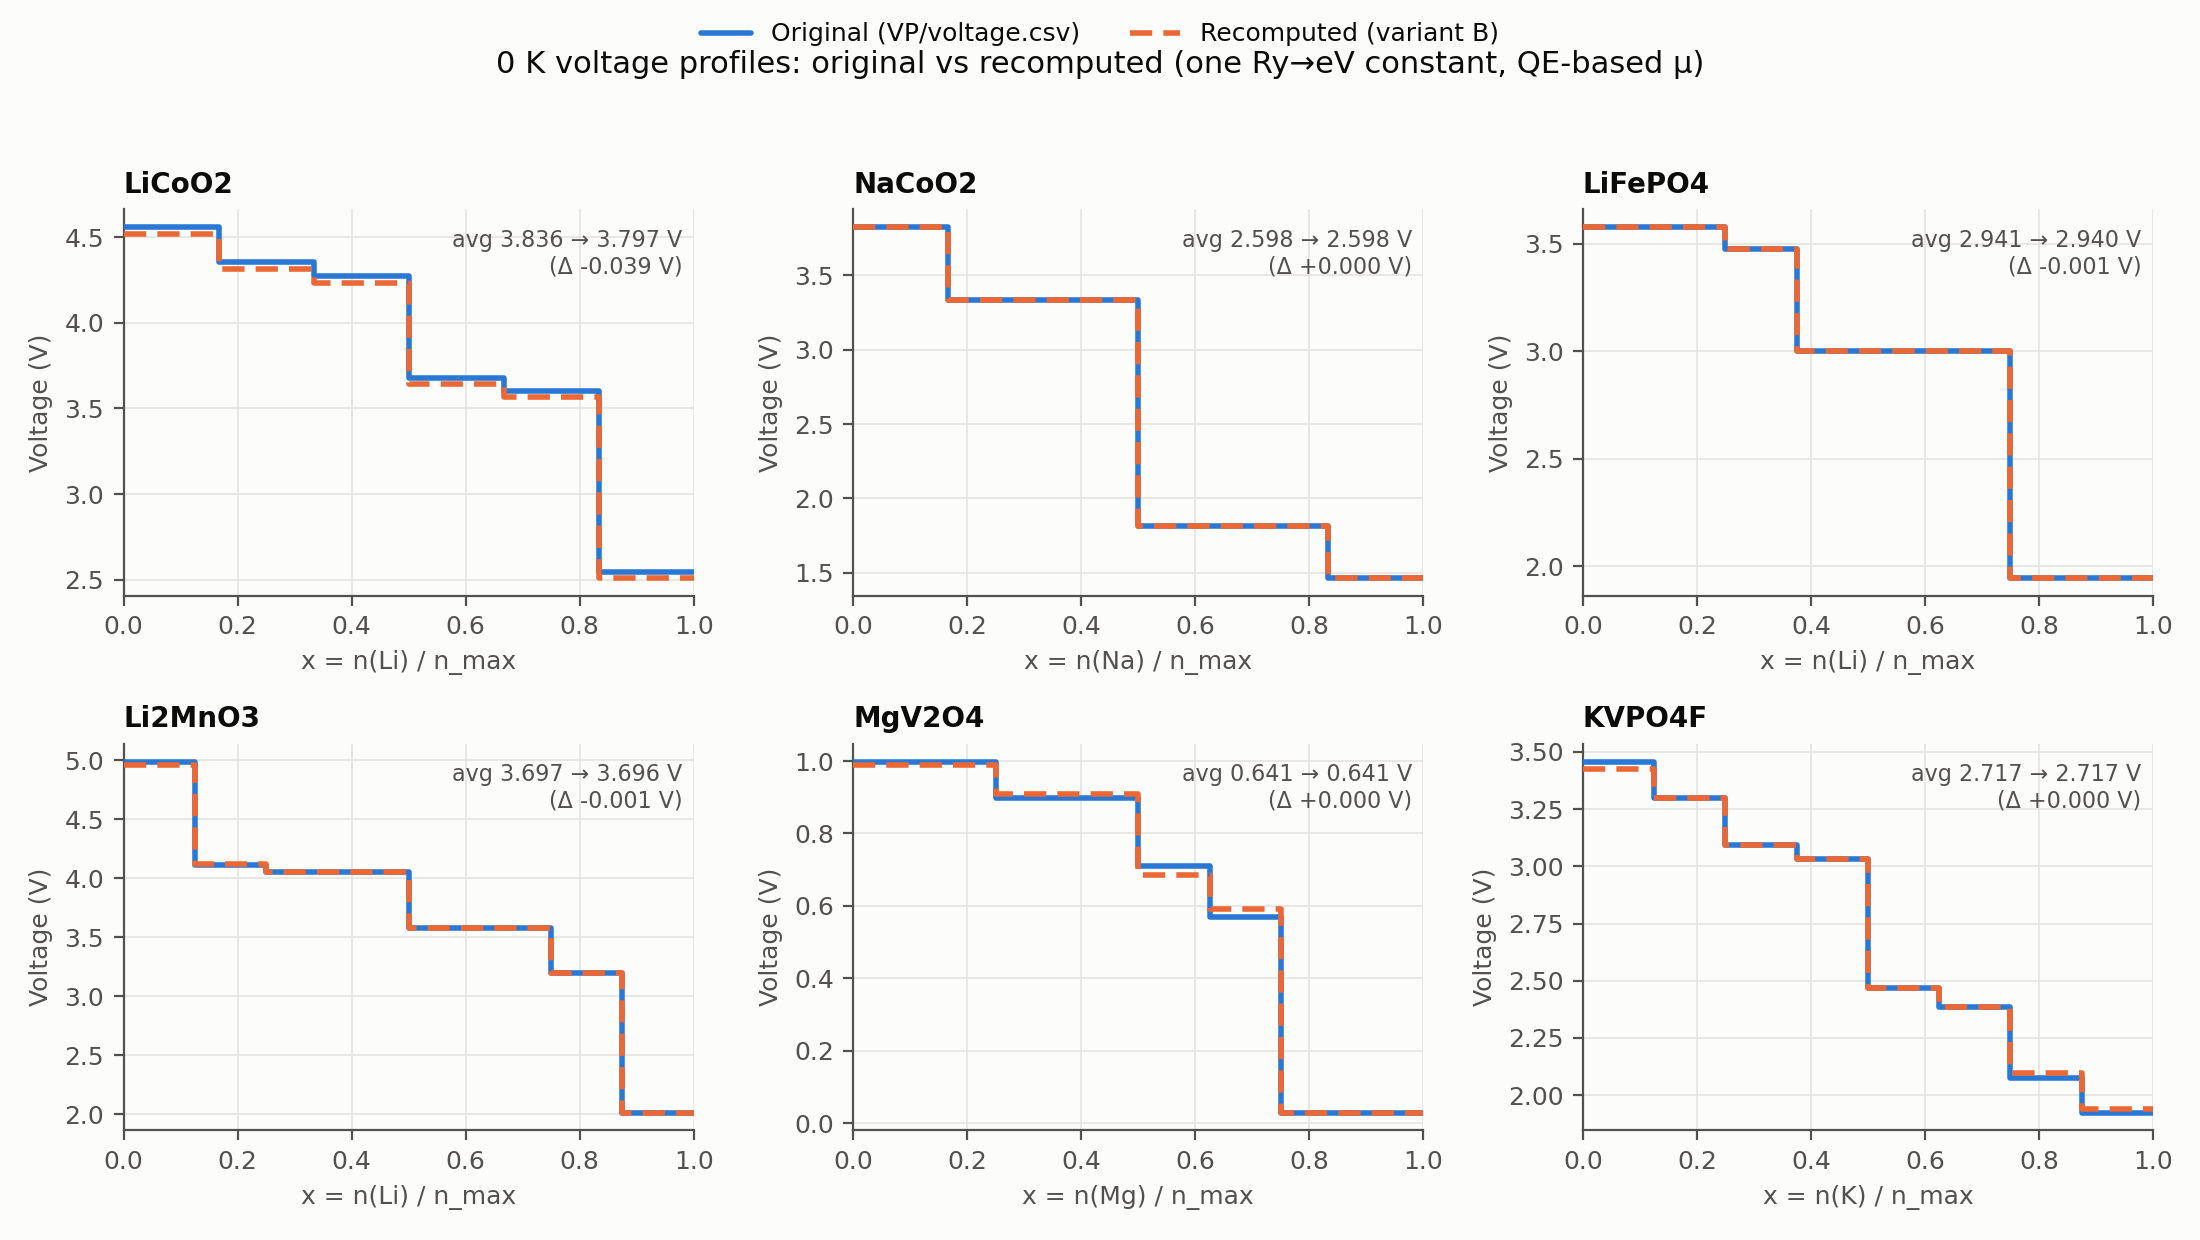

Data behind this chart, as committed beside it:
system, variant, mu_eV, x1, x2, V, avg_V
KVPO4F, original, -773.9, 0.0000, 0.1250, 3.457, 2.717
KVPO4F, original, -773.9, 0.1250, 0.2500, 3.3, 2.717
KVPO4F, original, -773.9, 0.2500, 0.3750, 3.092, 2.717
KVPO4F, original, -773.9, 0.3750, 0.5000, 3.032, 2.717
KVPO4F, original, -773.9, 0.5000, 0.6250, 2.466, 2.717
KVPO4F, original, -773.9, 0.6250, 0.7500, 2.387, 2.717
KVPO4F, original, -773.9, 0.7500, 0.8750, 2.077, 2.717
KVPO4F, original, -773.9, 0.8750, 1, 1.923, 2.717
KVPO4F, A_qe_energies, -773.9, 0.0000, 0.1250, 3.425, 2.717
KVPO4F, A_qe_energies, -773.9, 0.1250, 0.2500, 3.3, 2.717
KVPO4F, A_qe_energies, -773.9, 0.2500, 0.3750, 3.091, 2.717
KVPO4F, A_qe_energies, -773.9, 0.3750, 0.5000, 3.032, 2.717
KVPO4F, A_qe_energies, -773.9, 0.5000, 0.6250, 2.466, 2.717
KVPO4F, A_qe_energies, -773.9, 0.6250, 0.7500, 2.386, 2.717
KVPO4F, A_qe_energies, -773.9, 0.7500, 0.8750, 2.096, 2.717
KVPO4F, A_qe_energies, -773.9, 0.8750, 1, 1.94, 2.717
KVPO4F, B_qe_energies+qe_mu, -773.9, 0.0000, 0.1250, 3.425, 2.717
KVPO4F, B_qe_energies+qe_mu, -773.9, 0.1250, 0.2500, 3.3, 2.717
KVPO4F, B_qe_energies+qe_mu, -773.9, 0.2500, 0.3750, 3.091, 2.717
KVPO4F, B_qe_energies+qe_mu, -773.9, 0.3750, 0.5000, 3.032, 2.717
KVPO4F, B_qe_energies+qe_mu, -773.9, 0.5000, 0.6250, 2.466, 2.717
KVPO4F, B_qe_energies+qe_mu, -773.9, 0.6250, 0.7500, 2.387, 2.717
KVPO4F, B_qe_energies+qe_mu, -773.9, 0.7500, 0.8750, 2.096, 2.717
KVPO4F, B_qe_energies+qe_mu, -773.9, 0.8750, 1, 1.94, 2.717
Li2MnO3, original, -194.4, 0.0000, 0.1250, 4.989, 3.697
Li2MnO3, original, -194.4, 0.1250, 0.2500, 4.11, 3.697
Li2MnO3, original, -194.4, 0.2500, 0.5000, 4.057, 3.697
Li2MnO3, original, -194.4, 0.5000, 0.7500, 3.577, 3.697
Li2MnO3, original, -194.4, 0.7500, 0.8750, 3.198, 3.697
Li2MnO3, original, -194.4, 0.8750, 1, 2.012, 3.697
Li2MnO3, A_qe_energies, -194.4, 0.0000, 0.1250, 4.965, 3.696
Li2MnO3, A_qe_energies, -194.4, 0.1250, 0.2500, 4.125, 3.696
Li2MnO3, A_qe_energies, -194.4, 0.2500, 0.5000, 4.058, 3.696
Li2MnO3, A_qe_energies, -194.4, 0.5000, 0.7500, 3.577, 3.696
Li2MnO3, A_qe_energies, -194.4, 0.7500, 0.8750, 3.198, 3.696
Li2MnO3, A_qe_energies, -194.4, 0.8750, 1, 2.012, 3.696
Li2MnO3, B_qe_energies+qe_mu, -194.4, 0.0000, 0.1250, 4.965, 3.696
Li2MnO3, B_qe_energies+qe_mu, -194.4, 0.1250, 0.2500, 4.125, 3.696
Li2MnO3, B_qe_energies+qe_mu, -194.4, 0.2500, 0.5000, 4.058, 3.696
Li2MnO3, B_qe_energies+qe_mu, -194.4, 0.5000, 0.7500, 3.577, 3.696
Li2MnO3, B_qe_energies+qe_mu, -194.4, 0.7500, 0.8750, 3.198, 3.696
Li2MnO3, B_qe_energies+qe_mu, -194.4, 0.8750, 1, 2.012, 3.696
LiCoO2, original, -194.3, 0.0000, 0.1667, 4.559, 3.836
LiCoO2, original, -194.3, 0.1667, 0.3333, 4.355, 3.836
LiCoO2, original, -194.3, 0.3333, 0.5000, 4.273, 3.836
LiCoO2, original, -194.3, 0.5000, 0.6667, 3.679, 3.836
LiCoO2, original, -194.3, 0.6667, 0.8333, 3.603, 3.836
LiCoO2, original, -194.3, 0.8333, 1, 2.548, 3.836
LiCoO2, A_qe_energies, -194.3, 0.0000, 0.1667, 4.559, 3.836
LiCoO2, A_qe_energies, -194.3, 0.1667, 0.3333, 4.355, 3.836
LiCoO2, A_qe_energies, -194.3, 0.3333, 0.5000, 4.273, 3.836
LiCoO2, A_qe_energies, -194.3, 0.5000, 0.6667, 3.679, 3.836
LiCoO2, A_qe_energies, -194.3, 0.6667, 0.8333, 3.603, 3.836
LiCoO2, A_qe_energies, -194.3, 0.8333, 1, 2.548, 3.836
LiCoO2, B_qe_energies+qe_mu, -194.4, 0.0000, 0.1667, 4.519, 3.797
LiCoO2, B_qe_energies+qe_mu, -194.4, 0.1667, 0.3333, 4.316, 3.797
LiCoO2, B_qe_energies+qe_mu, -194.4, 0.3333, 0.5000, 4.234, 3.797
LiCoO2, B_qe_energies+qe_mu, -194.4, 0.5000, 0.6667, 3.64, 3.797
LiCoO2, B_qe_energies+qe_mu, -194.4, 0.6667, 0.8333, 3.564, 3.797
LiCoO2, B_qe_energies+qe_mu, -194.4, 0.8333, 1, 2.509, 3.797
... 39 more rows
